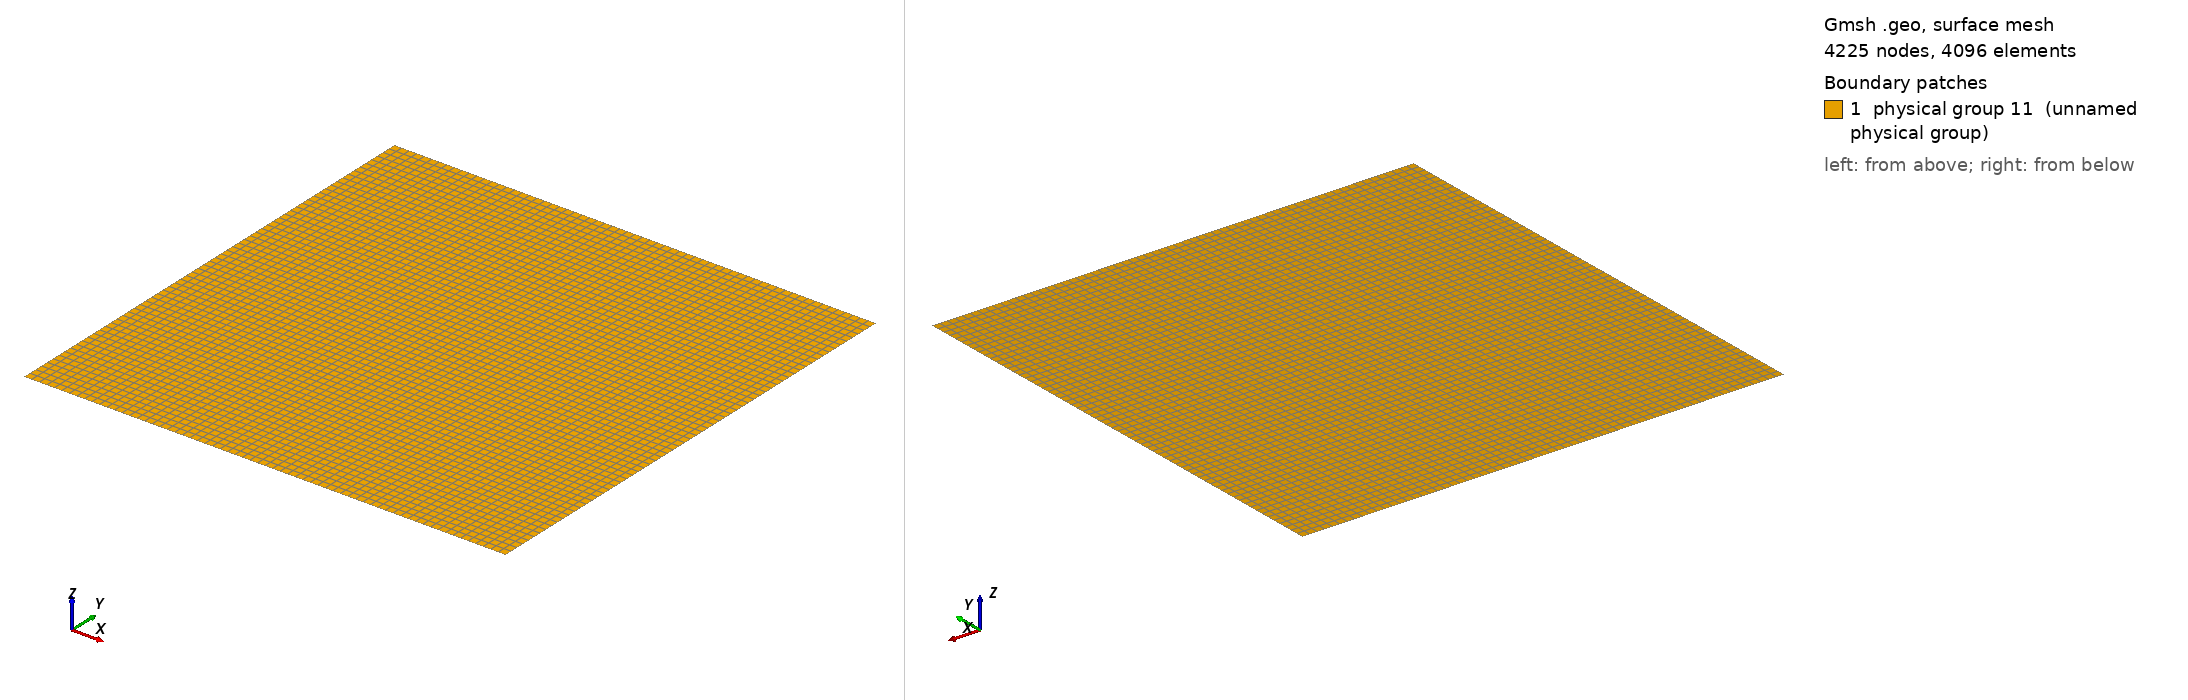

Gmsh geometry script, surface-meshed: 4225 nodes, 4096 surface elements. Boundary patches (legend numbers): 1 physical group 11 (unnamed physical group). Left view from above one corner, right view from below the opposite corner. Legend entries are the model's physical surfaces. The drawing asked Gmsh for element sizes between 1% and 20% of the model's largest extent; the script's own settings can give other sizes.

=== MMS_E.geo (drawn) ===
pi=3.1415926535897931;
Point(1) = {0., 0., 0., 1.0};
Extrude {pi, 0, 0} {
  Point{1}; Layers{64}; Recombine;
}
Extrude {0, pi, 0} {
  Line{1}; Layers{64}; Recombine;
}
Physical Line(7) = {3};
Physical Line(8) = {4};
Physical Line(9) = {1};
Physical Line(10) = {2};
Physical Surface(11) = {5};
